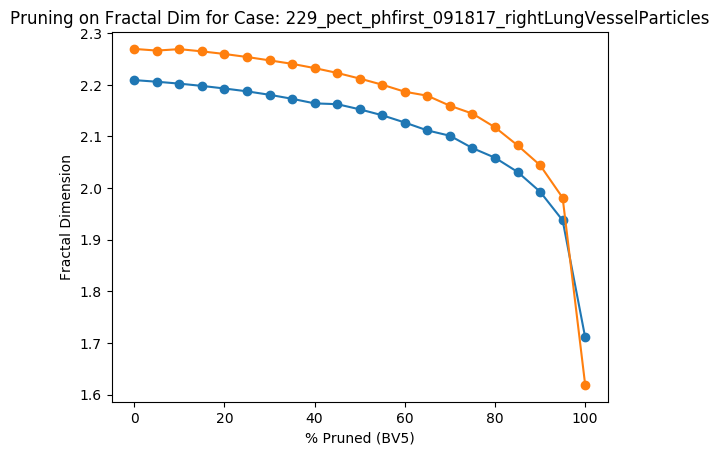

Values plotted in this chart, from the file beside it:
Percent Threshold (BV5), Fractal Dimension
0, 2.27
5, 2.266
10, 2.269
15, 2.265
20, 2.26
25, 2.254
30, 2.247
35, 2.241
40, 2.232
45, 2.223
50, 2.212
55, 2.2
60, 2.187
65, 2.179
70, 2.16
75, 2.144
80, 2.118
85, 2.083
90, 2.044
95, 1.981
100, 1.619
